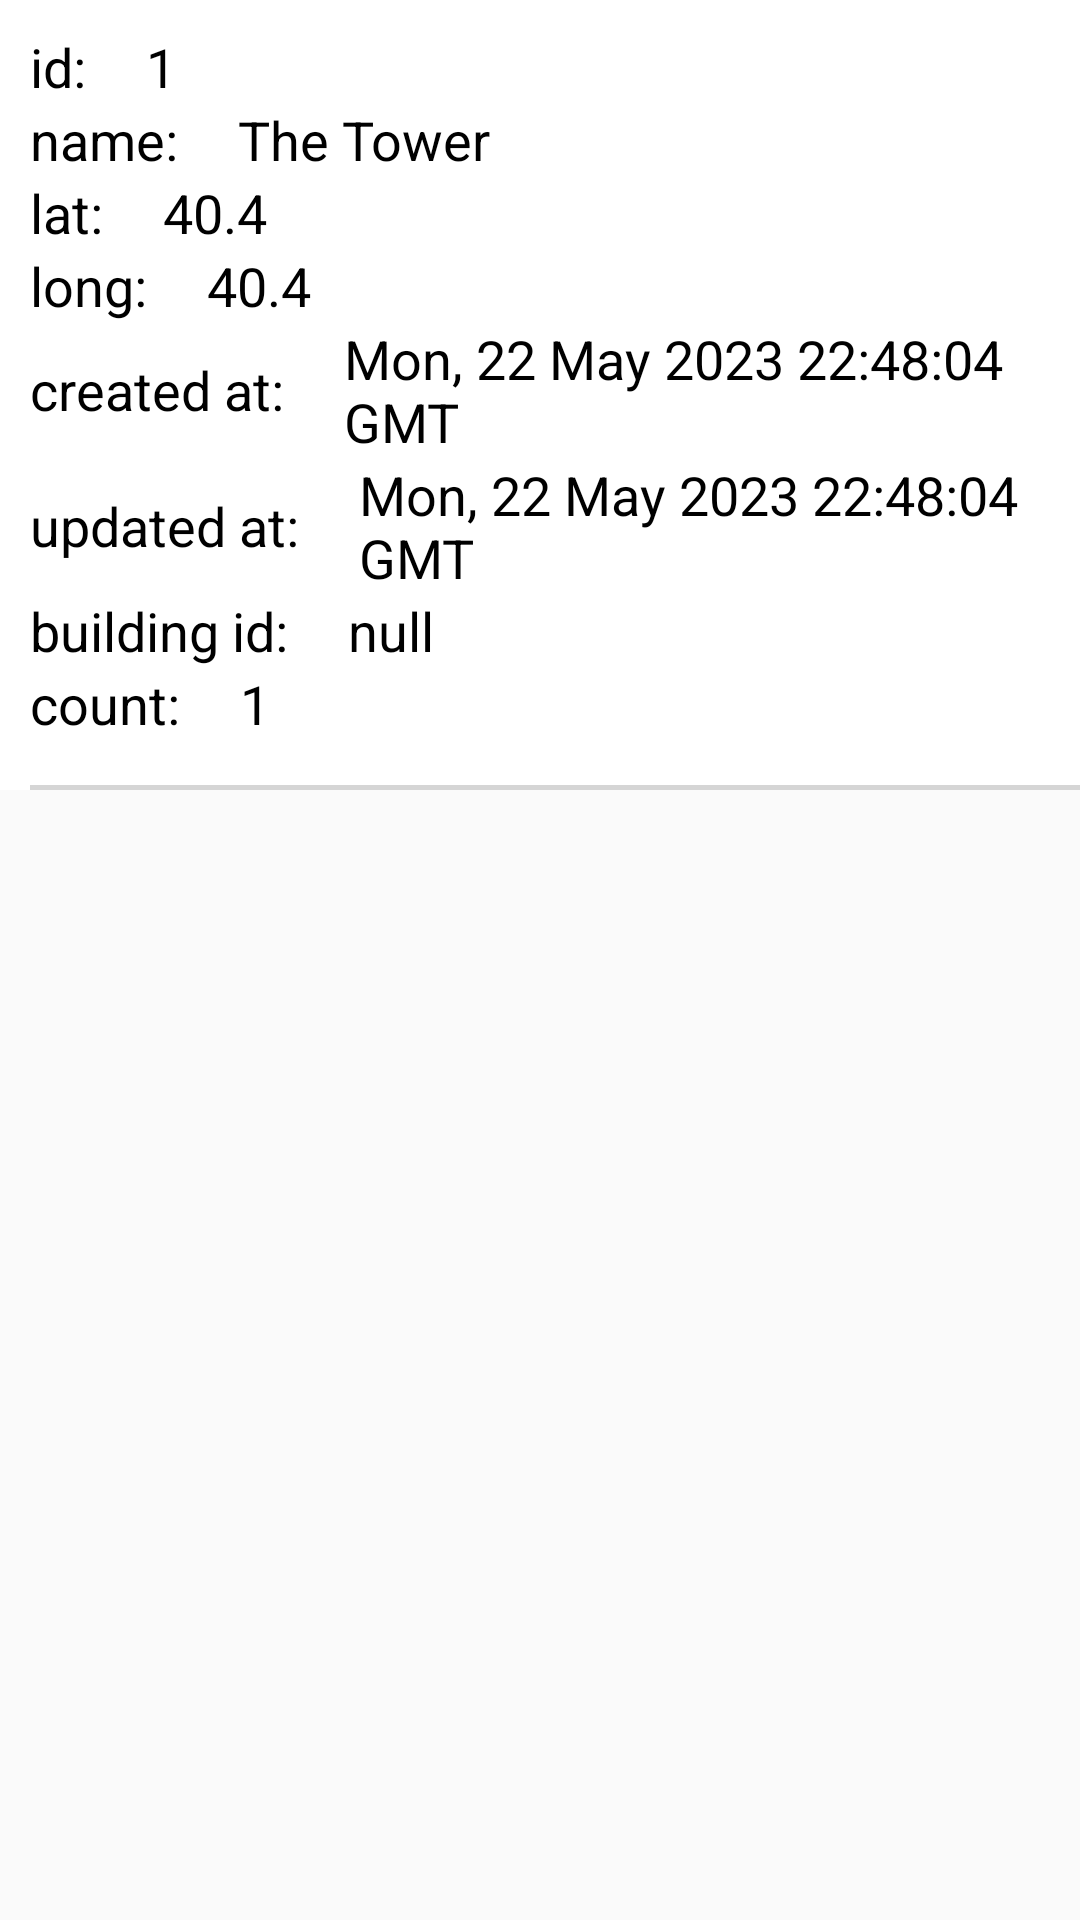

Android layout source for this screen:
<!-- AndroidManifest.xml: application theme Theme.Term_project -->
<!-- res/layout/team_item.xml -->
<?xml version="1.0" encoding="utf-8"?>
<androidx.constraintlayout.widget.ConstraintLayout xmlns:android="http://schemas.android.com/apk/res/android"
    xmlns:app="http://schemas.android.com/apk/res-auto"
    android:layout_width="match_parent"
    android:layout_height="wrap_content">
    <LinearLayout
        android:layout_width="match_parent"
        android:layout_height="wrap_content"
        android:background="@color/white"
        android:orientation="vertical"
        android:paddingLeft="10dp"
        app:layout_constraintTop_toTopOf="parent">

        <LinearLayout
            android:layout_width="match_parent"
            android:layout_height="wrap_content"
            android:orientation="horizontal"
            android:layout_marginTop="10dp">
            <TextView
                android:layout_width="wrap_content"
                android:layout_height="wrap_content"
                android:layout_gravity="center"
                android:text="id:"
                android:textColor="@color/black"
                android:textSize="18dp" />

            <TextView
                android:id="@+id/tvTeamId"
                android:layout_width="wrap_content"
                android:layout_height="wrap_content"
                android:layout_gravity="center"
                android:layout_marginLeft="20dp"
                android:text="1"
                android:textColor="@color/black"
                android:textSize="18dp" />

        </LinearLayout>

        <LinearLayout
            android:layout_width="match_parent"
            android:layout_height="wrap_content"
            android:orientation="horizontal">

            <TextView
                android:layout_width="wrap_content"
                android:layout_height="wrap_content"
                android:layout_gravity="center"
                android:text="name:"
                android:textColor="@color/black"
                android:textSize="18dp" />

            <TextView
                android:id="@+id/tvName"
                android:layout_width="wrap_content"
                android:layout_height="wrap_content"
                android:layout_gravity="center"
                android:layout_marginLeft="20dp"
                android:text="The Tower"
                android:textColor="@color/black"
                android:textSize="18dp" />

        </LinearLayout>


        <LinearLayout
            android:layout_width="match_parent"
            android:layout_height="wrap_content"
            android:orientation="horizontal">

            <TextView
                android:layout_width="wrap_content"
                android:layout_height="wrap_content"
                android:layout_gravity="center"
                android:text="lat:"
                android:textColor="@color/black"
                android:textSize="18dp" />

            <TextView
                android:id="@+id/tvLat"
                android:layout_width="wrap_content"
                android:layout_height="wrap_content"
                android:layout_gravity="center"
                android:layout_marginLeft="20dp"
                android:text="40.4"
                android:textColor="@color/black"
                android:textSize="18dp" />

        </LinearLayout>

        <LinearLayout
            android:layout_width="match_parent"
            android:layout_height="wrap_content"
            android:orientation="horizontal">

            <TextView
                android:layout_width="wrap_content"
                android:layout_height="wrap_content"
                android:layout_gravity="center"
                android:text="long:"
                android:textColor="@color/black"
                android:textSize="18dp" />

            <TextView
                android:id="@+id/tvLong"
                android:layout_width="wrap_content"
                android:layout_height="wrap_content"
                android:layout_gravity="center"
                android:layout_marginLeft="20dp"
                android:text="40.4"
                android:textColor="@color/black"
                android:textSize="18dp" />

        </LinearLayout>

        <LinearLayout
            android:layout_width="match_parent"
            android:layout_height="wrap_content"
            android:orientation="horizontal">

            <TextView
                android:layout_width="wrap_content"
                android:layout_height="wrap_content"
                android:layout_gravity="center"
                android:text="created at:"
                android:textColor="@color/black"
                android:textSize="18dp" />

            <TextView
                android:id="@+id/tvCreated"
                android:layout_width="wrap_content"
                android:layout_height="wrap_content"
                android:layout_gravity="center"
                android:layout_marginLeft="20dp"
                android:text="Mon, 22 May 2023 22:48:04 GMT"
                android:textColor="@color/black"
                android:textSize="18dp" />

        </LinearLayout>

        <LinearLayout
            android:layout_width="match_parent"
            android:layout_height="wrap_content"
            android:orientation="horizontal">

            <TextView
                android:layout_width="wrap_content"
                android:layout_height="wrap_content"
                android:layout_gravity="center"
                android:text="updated at:"
                android:textColor="@color/black"
                android:textSize="18dp" />

            <TextView
                android:id="@+id/tvUpdated"
                android:layout_width="wrap_content"
                android:layout_height="wrap_content"
                android:layout_gravity="center"
                android:layout_marginLeft="20dp"
                android:text="Mon, 22 May 2023 22:48:04 GMT"
                android:textColor="@color/black"
                android:textSize="18dp" />

        </LinearLayout>

        <LinearLayout
            android:layout_width="match_parent"
            android:layout_height="wrap_content"
            android:orientation="horizontal">

            <TextView
                android:layout_width="wrap_content"
                android:layout_height="wrap_content"
                android:layout_gravity="center"
                android:text="building id:"
                android:textColor="@color/black"
                android:textSize="18dp" />

            <TextView
                android:id="@+id/tvBuildingId"
                android:layout_width="wrap_content"
                android:layout_height="wrap_content"
                android:layout_gravity="center"
                android:layout_marginLeft="20dp"
                android:text="null"
                android:textColor="@color/black"
                android:textSize="18dp" />

        </LinearLayout>

        <LinearLayout
            android:layout_width="match_parent"
            android:layout_height="wrap_content"
            android:orientation="horizontal">

            <TextView
                android:layout_width="wrap_content"
                android:layout_height="wrap_content"
                android:layout_gravity="center"
                android:text="count:"
                android:textColor="@color/black"
                android:textSize="18dp" />
            <TextView
                android:id="@+id/tvCount"
                android:layout_width="wrap_content"
                android:layout_height="wrap_content"
                android:layout_gravity="center"
                android:layout_marginLeft="20dp"
                android:text="1"
                android:textColor="@color/black"
                android:textSize="18dp" />

        </LinearLayout>

        <com.google.android.material.divider.MaterialDivider
            android:id="@+id/divider"
            android:layout_width="match_parent"
            android:layout_height="1.5dp"
            android:layout_marginTop="15dp"
            app:dividerColor="#d5d5d5"
            app:layout_constraintTop_toBottomOf="@id/tvPersoncount" />
    </LinearLayout>

</androidx.constraintlayout.widget.ConstraintLayout>
<!-- resources referenced by this layout -->
<resources>
  <style name="Theme.Term_project" parent="Theme.MaterialComponents.Light.NoActionBar.Bridge">
          
          <item name="colorPrimary">@color/purple_500</item>
          <item name="colorPrimaryVariant">@color/purple_700</item>
          <item name="colorOnPrimary">@color/white</item>
          
          <item name="colorSecondary">@color/teal_200</item>
          <item name="colorSecondaryVariant">@color/teal_700</item>
          <item name="colorOnSecondary">@color/black</item>
          
          <item name="android:statusBarColor">?attr/colorPrimaryVariant</item>
          
      </style>
  <!-- not gathered from this repository: default colours our renderer supplied (Android Studio template values) -->
  <color name="purple_500">#FF6200EE</color>
  <color name="purple_700">#FF3700B3</color>
  <color name="teal_200">#FF03DAC5</color>
  <color name="teal_700">#FF018786</color>
  <color name="black">#FF000000</color>
  <color name="white">#FFFFFFFF</color>
</resources>
